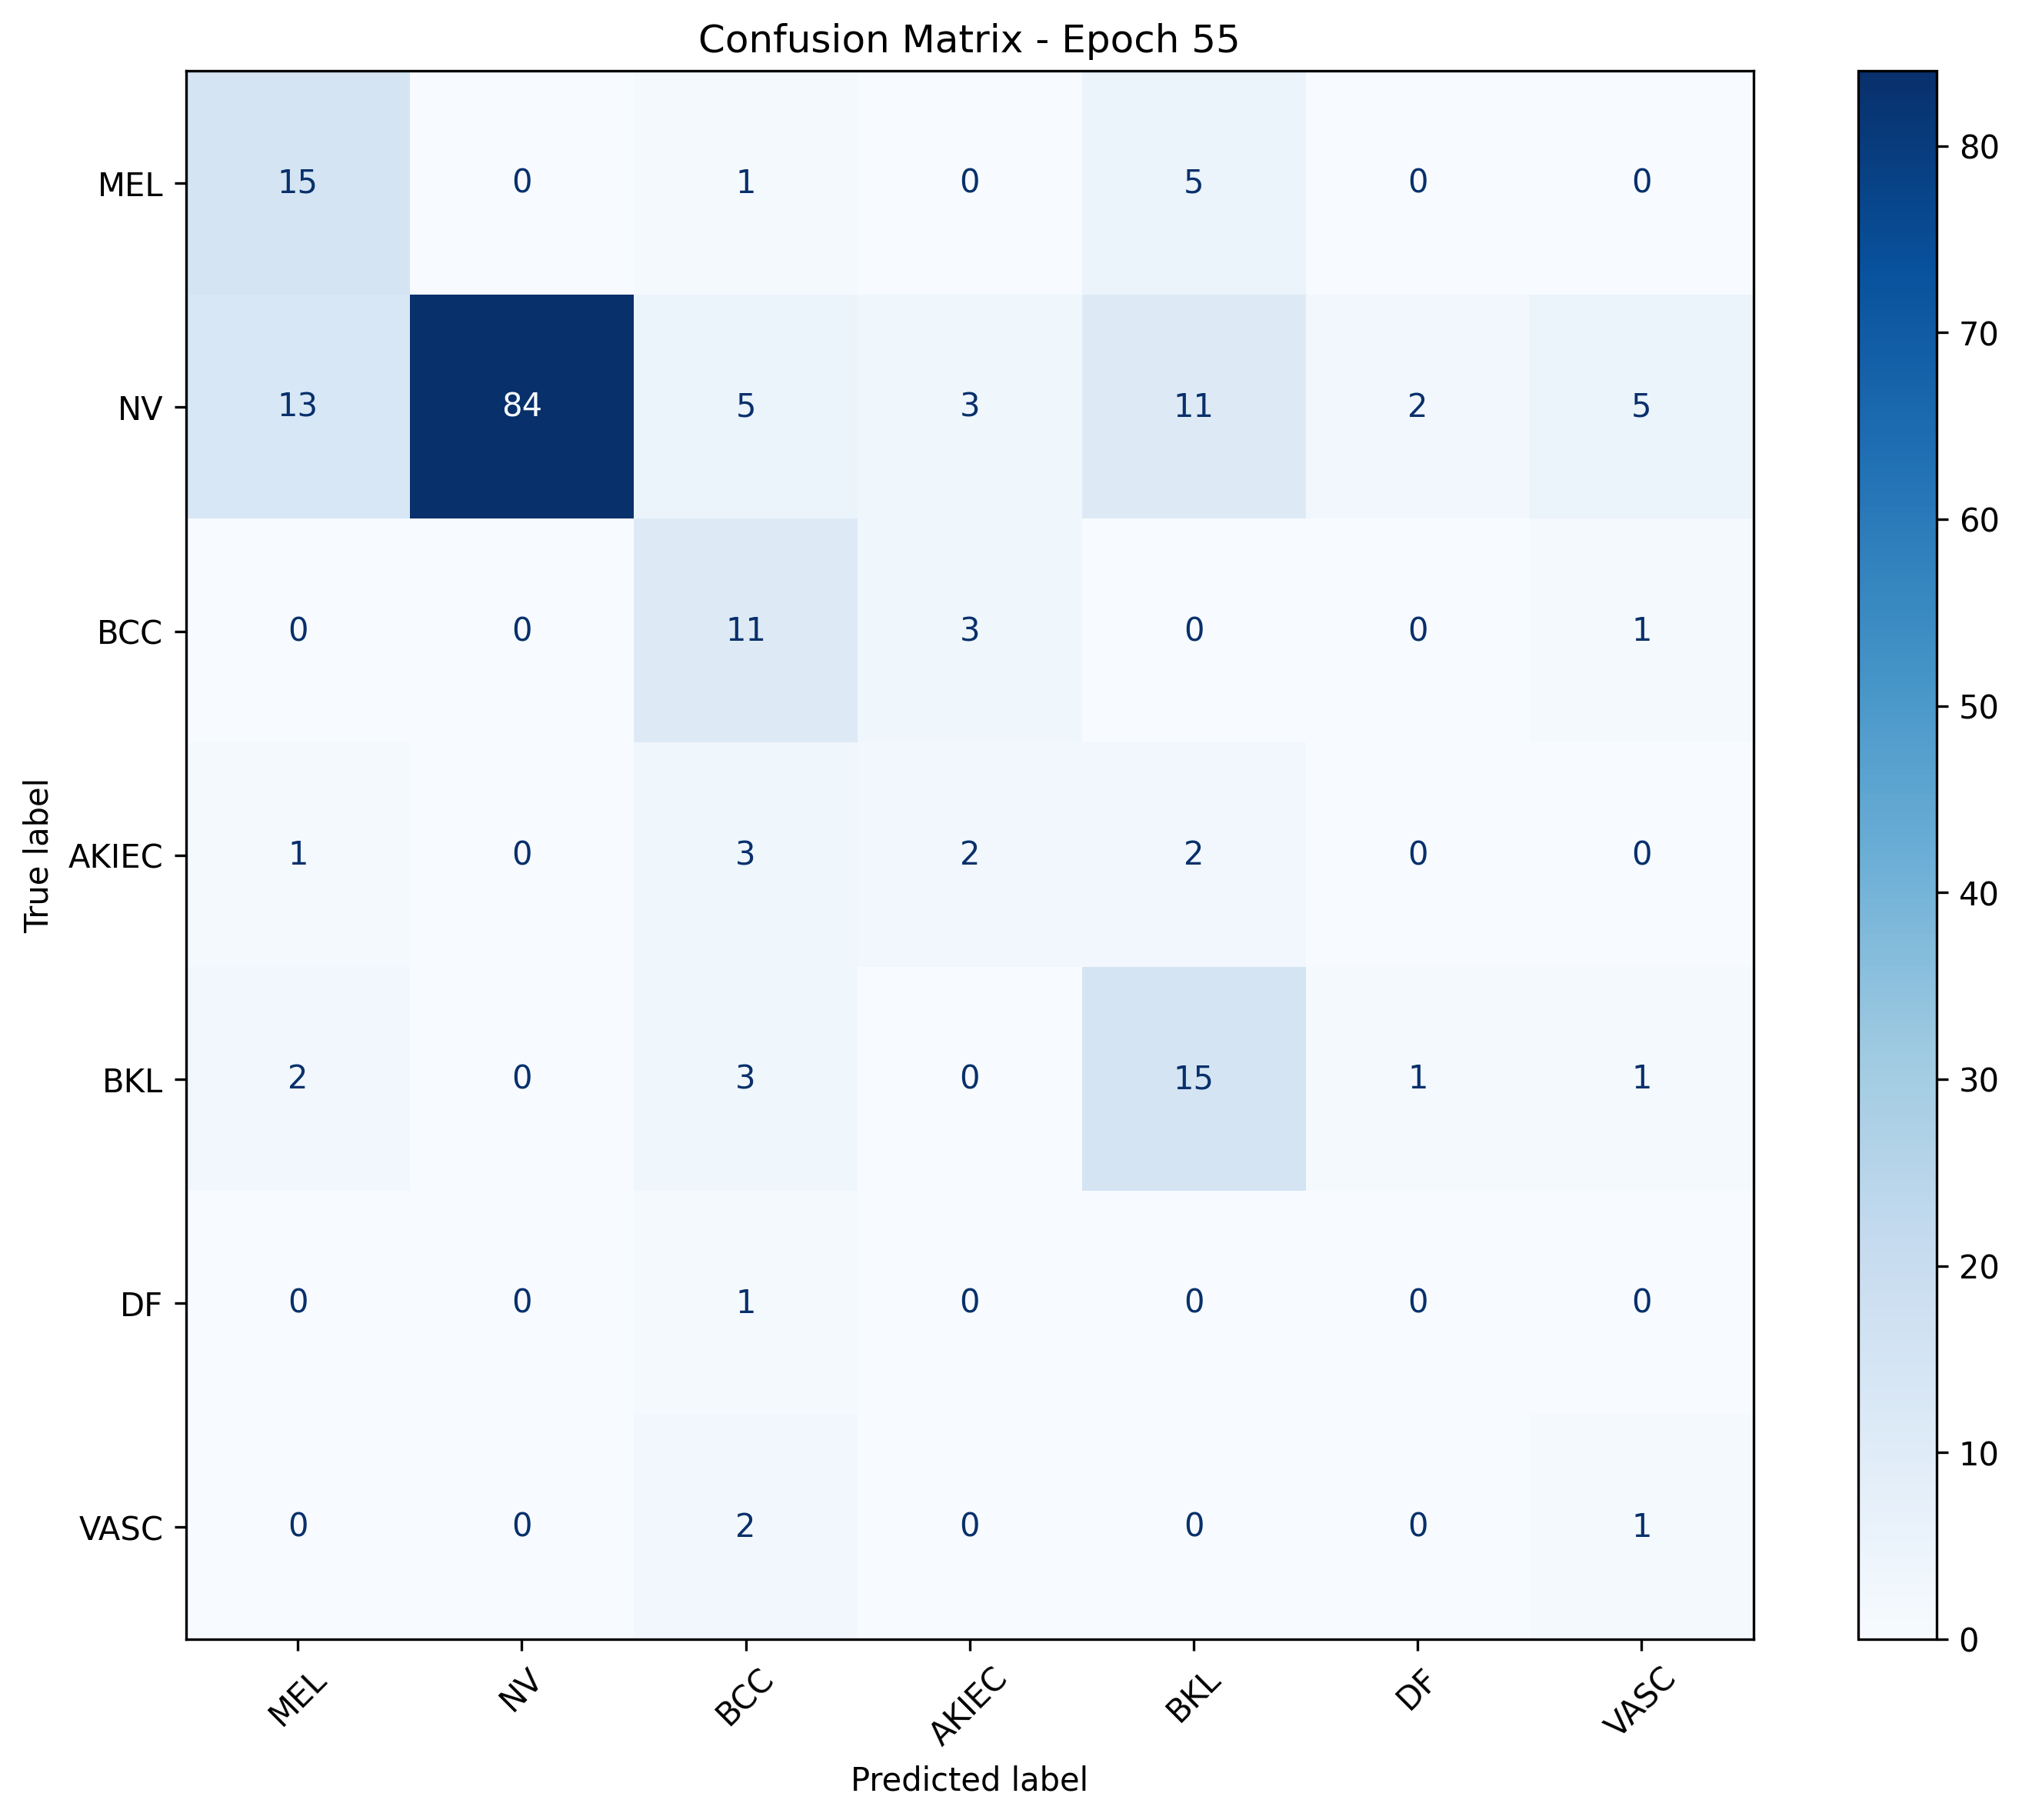

The data file committed next to this chart (first rows):
, MEL, NV, BCC, AKIEC, BKL, DF, VASC
MEL, 15, 0, 1, 0, 5, 0, 0
NV, 13, 84, 5, 3, 11, 2, 5
BCC, 0, 0, 11, 3, 0, 0, 1
AKIEC, 1, 0, 3, 2, 2, 0, 0
BKL, 2, 0, 3, 0, 15, 1, 1
DF, 0, 0, 1, 0, 0, 0, 0
VASC, 0, 0, 2, 0, 0, 0, 1
